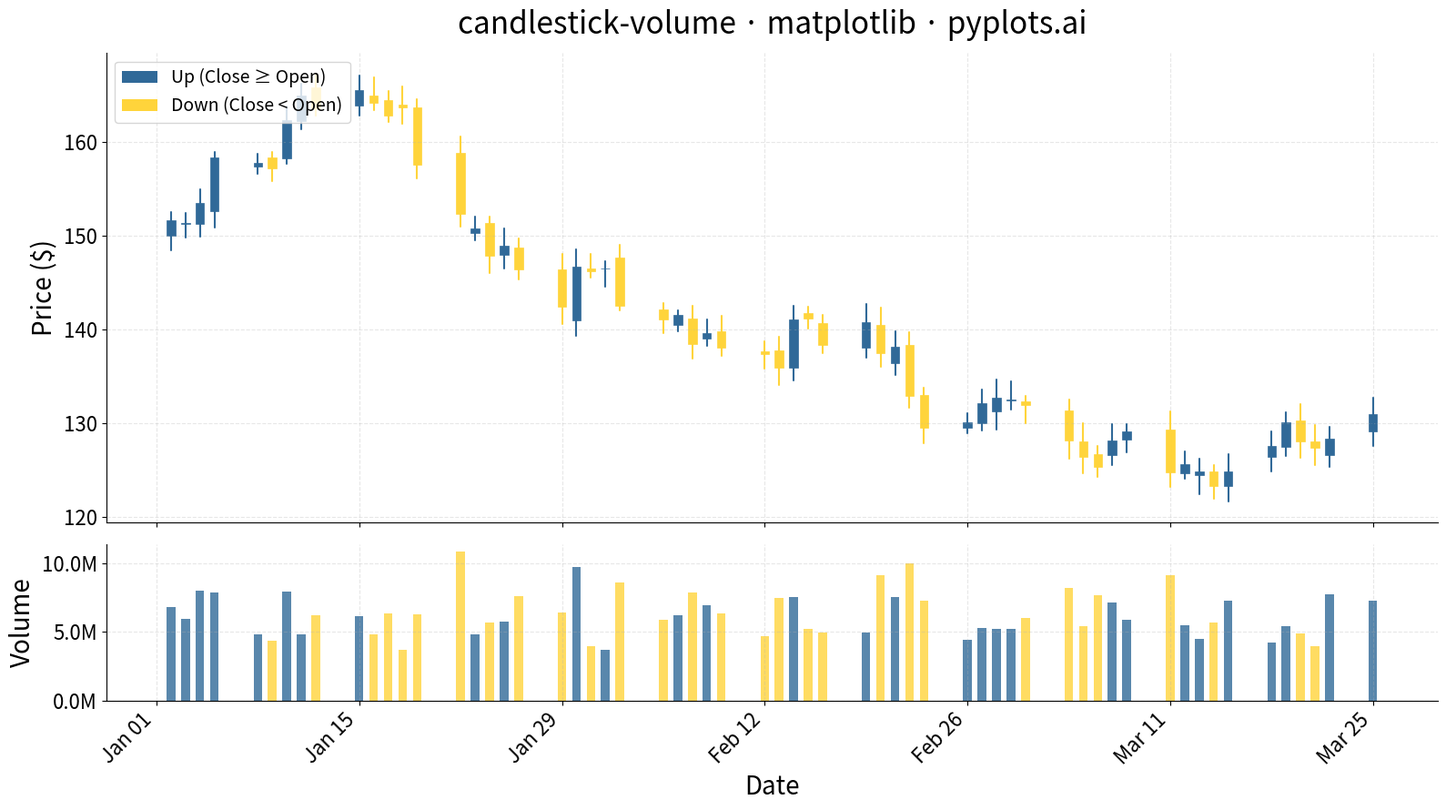

Write the Python code that produced this figure.
"""pyplots.ai
candlestick-volume: Stock Candlestick Chart with Volume
Library: matplotlib | Python 3.13
Quality: pending | Created: 2025-12-31
"""

import matplotlib.dates as mdates
import matplotlib.pyplot as plt
import numpy as np
import pandas as pd
from matplotlib.patches import Patch


# Data - Generate realistic 60 trading days of OHLC data with volume
np.random.seed(42)
n_days = 60
dates = pd.date_range("2024-01-02", periods=n_days, freq="B")  # Business days

# Generate price path with realistic movement
base_price = 150.0
returns = np.random.normal(0.001, 0.02, n_days)
prices = base_price * np.cumprod(1 + returns)

# Create OHLC data
opens = np.zeros(n_days)
highs = np.zeros(n_days)
lows = np.zeros(n_days)
closes = np.zeros(n_days)

opens[0] = base_price
closes[0] = prices[0]
for i in range(1, n_days):
    opens[i] = closes[i - 1] * (1 + np.random.normal(0, 0.005))
    closes[i] = prices[i]

# High/low based on open/close with some variation
for i in range(n_days):
    oc_max = max(opens[i], closes[i])
    oc_min = min(opens[i], closes[i])
    highs[i] = oc_max + np.random.uniform(0.5, 2.0)
    lows[i] = oc_min - np.random.uniform(0.5, 2.0)

# Volume with higher volume on big moves
base_volume = 5_000_000
volume_multiplier = 1 + np.abs(closes - opens) / opens * 20
volumes = base_volume * volume_multiplier * np.random.uniform(0.7, 1.3, n_days)
volumes = volumes.astype(int)

# Colors for up/down days
up_color = "#306998"  # Python Blue for up
down_color = "#FFD43B"  # Python Yellow for down
is_up = closes >= opens

# Create figure with two subplots sharing x-axis (75% price, 25% volume)
fig, (ax_price, ax_volume) = plt.subplots(2, 1, figsize=(16, 9), gridspec_kw={"height_ratios": [3, 1]}, sharex=True)

# Candlestick chart - Price pane
candle_width = 0.6
for i in range(n_days):
    color = up_color if is_up[i] else down_color
    # Draw wick (high-low line)
    ax_price.plot([dates[i], dates[i]], [lows[i], highs[i]], color=color, linewidth=1.5, solid_capstyle="round")
    # Draw body (open-close rectangle)
    body_bottom = min(opens[i], closes[i])
    body_height = abs(closes[i] - opens[i])
    ax_price.bar(
        dates[i], body_height, width=candle_width, bottom=body_bottom, color=color, edgecolor=color, linewidth=0.5
    )

# Volume bars with matching colors
for i in range(n_days):
    color = up_color if is_up[i] else down_color
    ax_volume.bar(dates[i], volumes[i], width=candle_width, color=color, alpha=0.8)

# Price pane styling
ax_price.set_ylabel("Price ($)", fontsize=20)
ax_price.tick_params(axis="both", labelsize=16)
ax_price.grid(True, alpha=0.3, linestyle="--")
ax_price.set_title("candlestick-volume · matplotlib · pyplots.ai", fontsize=24, pad=15)

# Add legend
legend_elements = [
    Patch(facecolor=up_color, label="Up (Close ≥ Open)"),
    Patch(facecolor=down_color, label="Down (Close < Open)"),
]
ax_price.legend(handles=legend_elements, loc="upper left", fontsize=14)

# Volume pane styling
ax_volume.set_xlabel("Date", fontsize=20)
ax_volume.set_ylabel("Volume", fontsize=20)
ax_volume.tick_params(axis="both", labelsize=16)
ax_volume.grid(True, alpha=0.3, linestyle="--")

# Format y-axis for volume (in millions)
ax_volume.yaxis.set_major_formatter(plt.FuncFormatter(lambda x, p: f"{x / 1e6:.1f}M"))

# Format x-axis dates
ax_volume.xaxis.set_major_locator(mdates.WeekdayLocator(byweekday=mdates.MO, interval=2))
ax_volume.xaxis.set_major_formatter(mdates.DateFormatter("%b %d"))
plt.setp(ax_volume.xaxis.get_majorticklabels(), rotation=45, ha="right")

# Ensure y-axis starts at 0 for volume
ax_volume.set_ylim(bottom=0)

# Add crosshair cursor via spines styling (visual alignment between panes)
for ax in [ax_price, ax_volume]:
    ax.spines["top"].set_visible(False)
    ax.spines["right"].set_visible(False)

plt.tight_layout()
plt.savefig("plot.png", dpi=300, bbox_inches="tight")
